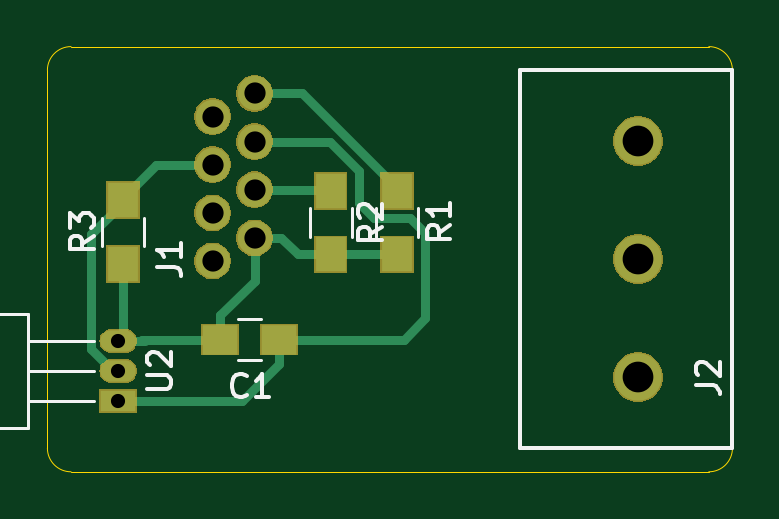
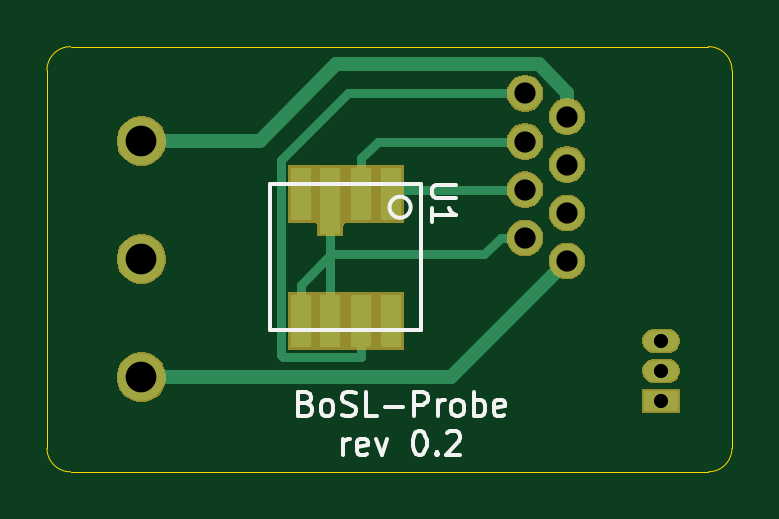
Circuit board: 10 layer files. Board 29.0 x 18.0 mm.
- bottom_copper: BoSL Probe-B_Cu.gbr (2661 bytes)
- bottom_mask: BoSL Probe-B_Mask.gbr (17237 bytes)
- paste: BoSL Probe-B_Paste.gbr (767 bytes)
- bottom_silk: BoSL Probe-B_SilkS.gbr (6003 bytes)
- outline: BoSL Probe-Edge_Cuts.gbr (1037 bytes)
- top_copper: BoSL Probe-F_Cu.gbr (3346 bytes)
- top_mask: BoSL Probe-F_Mask.gbr (17745 bytes)
- paste: BoSL Probe-F_Paste.gbr (761 bytes)
- top_silk: BoSL Probe-F_SilkS.gbr (5298 bytes)
- drill: BoSL Probe.drl (494 bytes)

=== bottom_copper: BoSL Probe-B_Cu.gbr ===
G04 #@! TF.GenerationSoftware,KiCad,Pcbnew,(5.1.2)-2*
G04 #@! TF.CreationDate,2019-11-15T20:20:20+11:00*
G04 #@! TF.ProjectId,BoSL Probe,426f534c-2050-4726-9f62-652e6b696361,rev?*
G04 #@! TF.SameCoordinates,Original*
G04 #@! TF.FileFunction,Copper,L2,Bot*
G04 #@! TF.FilePolarity,Positive*
%FSLAX46Y46*%
G04 Gerber Fmt 4.6, Leading zero omitted, Abs format (unit mm)*
G04 Created by KiCad (PCBNEW (5.1.2)-2) date 2019-11-15 20:20:20*
%MOMM*%
%LPD*%
G04 APERTURE LIST*
%ADD10R,0.900000X2.250000*%
%ADD11R,0.900000X2.800000*%
%ADD12C,1.450000*%
%ADD13R,1.500000X0.900000*%
%ADD14O,1.500000X0.900000*%
%ADD15C,2.000000*%
%ADD16C,0.400000*%
%ADD17C,0.600000*%
G04 APERTURE END LIST*
D10*
X114450000Y-102600000D03*
X115700000Y-102600000D03*
X117000000Y-102600000D03*
X118250000Y-102600000D03*
X114450000Y-97250000D03*
X115700000Y-97250000D03*
D11*
X117000000Y-97525000D03*
D10*
X118250000Y-97250000D03*
D12*
X108768000Y-99100000D03*
X108768000Y-97060000D03*
X108768000Y-95020000D03*
X108768000Y-92980000D03*
X106990000Y-100080000D03*
X106990000Y-93960000D03*
X106990000Y-98040000D03*
X106990000Y-96000000D03*
D13*
X103000000Y-106000000D03*
D14*
X103000000Y-103460000D03*
X103000000Y-104730000D03*
D15*
X125000000Y-95000000D03*
X125000000Y-100000000D03*
X125000000Y-105000000D03*
D16*
X115700000Y-95725000D02*
X115700000Y-97250000D01*
X114995000Y-95020000D02*
X115700000Y-95725000D01*
X108768000Y-95020000D02*
X114995000Y-95020000D01*
X117000000Y-99825000D02*
X117000000Y-99800000D01*
X118250000Y-101075000D02*
X117000000Y-99825000D01*
X118250000Y-102600000D02*
X118250000Y-101075000D01*
X117000000Y-102600000D02*
X117000000Y-99800000D01*
X117000000Y-99800000D02*
X117000000Y-97525000D01*
X110493304Y-99800000D02*
X117000000Y-99800000D01*
X109793304Y-99100000D02*
X110493304Y-99800000D01*
X108768000Y-99100000D02*
X109793304Y-99100000D01*
D17*
X119960000Y-105000000D02*
X125000000Y-105000000D01*
X106990000Y-100080000D02*
X111910000Y-105000000D01*
X111910000Y-105000000D02*
X119960000Y-105000000D01*
X106990000Y-92944998D02*
X108179999Y-91754999D01*
X106990000Y-93960000D02*
X106990000Y-92944998D01*
X108179999Y-91754999D02*
X116754999Y-91754999D01*
X120000000Y-95000000D02*
X125000000Y-95000000D01*
X116754999Y-91754999D02*
X120000000Y-95000000D01*
D16*
X114260000Y-97060000D02*
X114450000Y-97250000D01*
X108768000Y-97060000D02*
X114260000Y-97060000D01*
X115700000Y-104125000D02*
X115700000Y-102600000D01*
X119020001Y-104125001D02*
X115700000Y-104125000D01*
X119100001Y-104045001D02*
X119020001Y-104125001D01*
X119100001Y-95804999D02*
X119100001Y-104045001D01*
X116275002Y-92980000D02*
X119100001Y-95804999D01*
X108768000Y-92980000D02*
X116275002Y-92980000D01*
M02*

=== bottom_mask: BoSL Probe-B_Mask.gbr (17237 bytes, source omitted) ===
=== paste: BoSL Probe-B_Paste.gbr ===
G04 #@! TF.GenerationSoftware,KiCad,Pcbnew,(5.1.2)-2*
G04 #@! TF.CreationDate,2019-11-15T20:20:20+11:00*
G04 #@! TF.ProjectId,BoSL Probe,426f534c-2050-4726-9f62-652e6b696361,rev?*
G04 #@! TF.SameCoordinates,Original*
G04 #@! TF.FileFunction,Paste,Bot*
G04 #@! TF.FilePolarity,Positive*
%FSLAX46Y46*%
G04 Gerber Fmt 4.6, Leading zero omitted, Abs format (unit mm)*
G04 Created by KiCad (PCBNEW (5.1.2)-2) date 2019-11-15 20:20:20*
%MOMM*%
%LPD*%
G04 APERTURE LIST*
%ADD10R,0.900000X2.250000*%
%ADD11R,0.900000X2.800000*%
G04 APERTURE END LIST*
D10*
X114450000Y-102600000D03*
X115700000Y-102600000D03*
X117000000Y-102600000D03*
X118250000Y-102600000D03*
X114450000Y-97250000D03*
X115700000Y-97250000D03*
D11*
X117000000Y-97525000D03*
D10*
X118250000Y-97250000D03*
M02*

=== bottom_silk: BoSL Probe-B_SilkS.gbr ===
G04 #@! TF.GenerationSoftware,KiCad,Pcbnew,(5.1.2)-2*
G04 #@! TF.CreationDate,2019-11-15T20:20:21+11:00*
G04 #@! TF.ProjectId,BoSL Probe,426f534c-2050-4726-9f62-652e6b696361,rev?*
G04 #@! TF.SameCoordinates,Original*
G04 #@! TF.FileFunction,Legend,Bot*
G04 #@! TF.FilePolarity,Positive*
%FSLAX46Y46*%
G04 Gerber Fmt 4.6, Leading zero omitted, Abs format (unit mm)*
G04 Created by KiCad (PCBNEW (5.1.2)-2) date 2019-11-15 20:20:21*
%MOMM*%
%LPD*%
G04 APERTURE LIST*
%ADD10C,0.150000*%
G04 APERTURE END LIST*
D10*
X118023809Y-106103571D02*
X117880952Y-106151190D01*
X117833333Y-106198809D01*
X117785714Y-106294047D01*
X117785714Y-106436904D01*
X117833333Y-106532142D01*
X117880952Y-106579761D01*
X117976190Y-106627380D01*
X118357142Y-106627380D01*
X118357142Y-105627380D01*
X118023809Y-105627380D01*
X117928571Y-105675000D01*
X117880952Y-105722619D01*
X117833333Y-105817857D01*
X117833333Y-105913095D01*
X117880952Y-106008333D01*
X117928571Y-106055952D01*
X118023809Y-106103571D01*
X118357142Y-106103571D01*
X117214285Y-106627380D02*
X117309523Y-106579761D01*
X117357142Y-106532142D01*
X117404761Y-106436904D01*
X117404761Y-106151190D01*
X117357142Y-106055952D01*
X117309523Y-106008333D01*
X117214285Y-105960714D01*
X117071428Y-105960714D01*
X116976190Y-106008333D01*
X116928571Y-106055952D01*
X116880952Y-106151190D01*
X116880952Y-106436904D01*
X116928571Y-106532142D01*
X116976190Y-106579761D01*
X117071428Y-106627380D01*
X117214285Y-106627380D01*
X116500000Y-106579761D02*
X116357142Y-106627380D01*
X116119047Y-106627380D01*
X116023809Y-106579761D01*
X115976190Y-106532142D01*
X115928571Y-106436904D01*
X115928571Y-106341666D01*
X115976190Y-106246428D01*
X116023809Y-106198809D01*
X116119047Y-106151190D01*
X116309523Y-106103571D01*
X116404761Y-106055952D01*
X116452380Y-106008333D01*
X116500000Y-105913095D01*
X116500000Y-105817857D01*
X116452380Y-105722619D01*
X116404761Y-105675000D01*
X116309523Y-105627380D01*
X116071428Y-105627380D01*
X115928571Y-105675000D01*
X115023809Y-106627380D02*
X115500000Y-106627380D01*
X115500000Y-105627380D01*
X114690476Y-106246428D02*
X113928571Y-106246428D01*
X113452380Y-106627380D02*
X113452380Y-105627380D01*
X113071428Y-105627380D01*
X112976190Y-105675000D01*
X112928571Y-105722619D01*
X112880952Y-105817857D01*
X112880952Y-105960714D01*
X112928571Y-106055952D01*
X112976190Y-106103571D01*
X113071428Y-106151190D01*
X113452380Y-106151190D01*
X112452380Y-106627380D02*
X112452380Y-105960714D01*
X112452380Y-106151190D02*
X112404761Y-106055952D01*
X112357142Y-106008333D01*
X112261904Y-105960714D01*
X112166666Y-105960714D01*
X111690476Y-106627380D02*
X111785714Y-106579761D01*
X111833333Y-106532142D01*
X111880952Y-106436904D01*
X111880952Y-106151190D01*
X111833333Y-106055952D01*
X111785714Y-106008333D01*
X111690476Y-105960714D01*
X111547619Y-105960714D01*
X111452380Y-106008333D01*
X111404761Y-106055952D01*
X111357142Y-106151190D01*
X111357142Y-106436904D01*
X111404761Y-106532142D01*
X111452380Y-106579761D01*
X111547619Y-106627380D01*
X111690476Y-106627380D01*
X110928571Y-106627380D02*
X110928571Y-105627380D01*
X110928571Y-106008333D02*
X110833333Y-105960714D01*
X110642857Y-105960714D01*
X110547619Y-106008333D01*
X110500000Y-106055952D01*
X110452380Y-106151190D01*
X110452380Y-106436904D01*
X110500000Y-106532142D01*
X110547619Y-106579761D01*
X110642857Y-106627380D01*
X110833333Y-106627380D01*
X110928571Y-106579761D01*
X109642857Y-106579761D02*
X109738095Y-106627380D01*
X109928571Y-106627380D01*
X110023809Y-106579761D01*
X110071428Y-106484523D01*
X110071428Y-106103571D01*
X110023809Y-106008333D01*
X109928571Y-105960714D01*
X109738095Y-105960714D01*
X109642857Y-106008333D01*
X109595238Y-106103571D01*
X109595238Y-106198809D01*
X110071428Y-106294047D01*
X116452380Y-108277380D02*
X116452380Y-107610714D01*
X116452380Y-107801190D02*
X116404761Y-107705952D01*
X116357142Y-107658333D01*
X116261904Y-107610714D01*
X116166666Y-107610714D01*
X115452380Y-108229761D02*
X115547619Y-108277380D01*
X115738095Y-108277380D01*
X115833333Y-108229761D01*
X115880952Y-108134523D01*
X115880952Y-107753571D01*
X115833333Y-107658333D01*
X115738095Y-107610714D01*
X115547619Y-107610714D01*
X115452380Y-107658333D01*
X115404761Y-107753571D01*
X115404761Y-107848809D01*
X115880952Y-107944047D01*
X115071428Y-107610714D02*
X114833333Y-108277380D01*
X114595238Y-107610714D01*
X113261904Y-107277380D02*
X113166666Y-107277380D01*
X113071428Y-107325000D01*
X113023809Y-107372619D01*
X112976190Y-107467857D01*
X112928571Y-107658333D01*
X112928571Y-107896428D01*
X112976190Y-108086904D01*
X113023809Y-108182142D01*
X113071428Y-108229761D01*
X113166666Y-108277380D01*
X113261904Y-108277380D01*
X113357142Y-108229761D01*
X113404761Y-108182142D01*
X113452380Y-108086904D01*
X113500000Y-107896428D01*
X113500000Y-107658333D01*
X113452380Y-107467857D01*
X113404761Y-107372619D01*
X113357142Y-107325000D01*
X113261904Y-107277380D01*
X112500000Y-108182142D02*
X112452380Y-108229761D01*
X112500000Y-108277380D01*
X112547619Y-108229761D01*
X112500000Y-108182142D01*
X112500000Y-108277380D01*
X112071428Y-107372619D02*
X112023809Y-107325000D01*
X111928571Y-107277380D01*
X111690476Y-107277380D01*
X111595238Y-107325000D01*
X111547619Y-107372619D01*
X111500000Y-107467857D01*
X111500000Y-107563095D01*
X111547619Y-107705952D01*
X112119047Y-108277380D01*
X111500000Y-108277380D01*
X113150000Y-103000000D02*
X119550000Y-103000000D01*
X119550000Y-103000000D02*
X119550000Y-96800000D01*
X119550000Y-96800000D02*
X113150000Y-96800000D01*
X113150000Y-96800000D02*
X113150000Y-103000000D01*
X114497214Y-97800000D02*
G75*
G03X114497214Y-97800000I-447214J0D01*
G01*
X111702380Y-96838095D02*
X112511904Y-96838095D01*
X112607142Y-96885714D01*
X112654761Y-96933333D01*
X112702380Y-97028571D01*
X112702380Y-97219047D01*
X112654761Y-97314285D01*
X112607142Y-97361904D01*
X112511904Y-97409523D01*
X111702380Y-97409523D01*
X112702380Y-98409523D02*
X112702380Y-97838095D01*
X112702380Y-98123809D02*
X111702380Y-98123809D01*
X111845238Y-98028571D01*
X111940476Y-97933333D01*
X111988095Y-97838095D01*
M02*

=== outline: BoSL Probe-Edge_Cuts.gbr ===
G04 #@! TF.GenerationSoftware,KiCad,Pcbnew,(5.1.2)-2*
G04 #@! TF.CreationDate,2019-11-15T20:20:21+11:00*
G04 #@! TF.ProjectId,BoSL Probe,426f534c-2050-4726-9f62-652e6b696361,rev?*
G04 #@! TF.SameCoordinates,Original*
G04 #@! TF.FileFunction,Profile,NP*
%FSLAX46Y46*%
G04 Gerber Fmt 4.6, Leading zero omitted, Abs format (unit mm)*
G04 Created by KiCad (PCBNEW (5.1.2)-2) date 2019-11-15 20:20:21*
%MOMM*%
%LPD*%
G04 APERTURE LIST*
%ADD10C,0.050000*%
G04 APERTURE END LIST*
D10*
X128000000Y-91000000D02*
G75*
G02X129000000Y-92000000I0J-1000000D01*
G01*
X129000000Y-108000000D02*
G75*
G02X128000000Y-109000000I-1000000J0D01*
G01*
X101000000Y-109000000D02*
G75*
G02X100000000Y-108000000I0J1000000D01*
G01*
X100000000Y-92000000D02*
G75*
G02X101000000Y-91000000I1000000J0D01*
G01*
X129000000Y-92000000D02*
X129000000Y-108000000D01*
X101000000Y-109000000D02*
X128000000Y-109000000D01*
X100000000Y-100000000D02*
X100000000Y-108000000D01*
X101000000Y-91000000D02*
X128000000Y-91000000D01*
X100000000Y-100000000D02*
X100000000Y-92000000D01*
M02*

=== top_copper: BoSL Probe-F_Cu.gbr ===
G04 #@! TF.GenerationSoftware,KiCad,Pcbnew,(5.1.2)-2*
G04 #@! TF.CreationDate,2019-11-15T20:20:20+11:00*
G04 #@! TF.ProjectId,BoSL Probe,426f534c-2050-4726-9f62-652e6b696361,rev?*
G04 #@! TF.SameCoordinates,Original*
G04 #@! TF.FileFunction,Copper,L1,Top*
G04 #@! TF.FilePolarity,Positive*
%FSLAX46Y46*%
G04 Gerber Fmt 4.6, Leading zero omitted, Abs format (unit mm)*
G04 Created by KiCad (PCBNEW (5.1.2)-2) date 2019-11-15 20:20:20*
%MOMM*%
%LPD*%
G04 APERTURE LIST*
%ADD10R,1.500000X1.250000*%
%ADD11C,1.450000*%
%ADD12R,1.300000X1.500000*%
%ADD13R,1.500000X0.900000*%
%ADD14O,1.500000X0.900000*%
%ADD15C,2.000000*%
%ADD16C,0.400000*%
G04 APERTURE END LIST*
D10*
X109800000Y-103400000D03*
X107300000Y-103400000D03*
D11*
X108768000Y-99100000D03*
X108768000Y-97060000D03*
X108768000Y-95020000D03*
X108768000Y-92980000D03*
X106990000Y-100080000D03*
X106990000Y-93960000D03*
X106990000Y-98040000D03*
X106990000Y-96000000D03*
D12*
X114800000Y-97100000D03*
X114800000Y-99800000D03*
X112000000Y-97100000D03*
X112000000Y-99800000D03*
X103200000Y-97500000D03*
X103200000Y-100200000D03*
D13*
X103000000Y-106000000D03*
D14*
X103000000Y-103460000D03*
X103000000Y-104730000D03*
D15*
X125000000Y-95000000D03*
X125000000Y-100000000D03*
X125000000Y-105000000D03*
D16*
X104150000Y-106000000D02*
X103000000Y-106000000D01*
X108225000Y-106000000D02*
X104150000Y-106000000D01*
X109800000Y-104425000D02*
X108225000Y-106000000D01*
X109800000Y-103400000D02*
X109800000Y-104425000D01*
X113200000Y-96248542D02*
X111971458Y-95020000D01*
X111971458Y-95020000D02*
X108768000Y-95020000D01*
X113200000Y-97620002D02*
X113200000Y-96248542D01*
X116000000Y-102500000D02*
X116000000Y-98879998D01*
X109800000Y-103400000D02*
X115100000Y-103400000D01*
X116000000Y-98879998D02*
X115370003Y-98250001D01*
X115100000Y-103400000D02*
X116000000Y-102500000D01*
X115370003Y-98250001D02*
X113829999Y-98250001D01*
X113829999Y-98250001D02*
X113200000Y-97620002D01*
X108768000Y-99100000D02*
X108768000Y-100125304D01*
X104000000Y-103400000D02*
X103940000Y-103460000D01*
X107300000Y-103400000D02*
X104000000Y-103400000D01*
X104150000Y-103460000D02*
X103940000Y-103460000D01*
X103940000Y-103460000D02*
X103000000Y-103460000D01*
X108768000Y-100907000D02*
X108768000Y-100125304D01*
X107300000Y-102375000D02*
X108768000Y-100907000D01*
X107300000Y-103400000D02*
X107300000Y-102375000D01*
X112000000Y-99800000D02*
X110600000Y-99800000D01*
X109900000Y-99100000D02*
X108768000Y-99100000D01*
X110600000Y-99800000D02*
X109900000Y-99100000D01*
X103200000Y-103260000D02*
X103000000Y-103460000D01*
X103200000Y-100200000D02*
X103200000Y-103260000D01*
X114800000Y-99800000D02*
X112000000Y-99800000D01*
X111960000Y-97060000D02*
X112000000Y-97100000D01*
X108768000Y-97060000D02*
X111960000Y-97060000D01*
X103200000Y-97400000D02*
X103200000Y-97500000D01*
X104600000Y-96000000D02*
X103200000Y-97400000D01*
X106990000Y-96000000D02*
X104600000Y-96000000D01*
X103200000Y-97600000D02*
X103200000Y-97500000D01*
X101849990Y-98950010D02*
X103200000Y-97600000D01*
X101849990Y-103812085D02*
X101849990Y-98950010D01*
X102767905Y-104730000D02*
X101849990Y-103812085D01*
X103000000Y-104730000D02*
X102767905Y-104730000D01*
X109793304Y-92980000D02*
X108768000Y-92980000D01*
X110780000Y-92980000D02*
X109793304Y-92980000D01*
X114800000Y-97000000D02*
X110780000Y-92980000D01*
X114800000Y-97100000D02*
X114800000Y-97000000D01*
M02*

=== top_mask: BoSL Probe-F_Mask.gbr (17745 bytes, source omitted) ===
=== paste: BoSL Probe-F_Paste.gbr ===
G04 #@! TF.GenerationSoftware,KiCad,Pcbnew,(5.1.2)-2*
G04 #@! TF.CreationDate,2019-11-15T20:20:20+11:00*
G04 #@! TF.ProjectId,BoSL Probe,426f534c-2050-4726-9f62-652e6b696361,rev?*
G04 #@! TF.SameCoordinates,Original*
G04 #@! TF.FileFunction,Paste,Top*
G04 #@! TF.FilePolarity,Positive*
%FSLAX46Y46*%
G04 Gerber Fmt 4.6, Leading zero omitted, Abs format (unit mm)*
G04 Created by KiCad (PCBNEW (5.1.2)-2) date 2019-11-15 20:20:20*
%MOMM*%
%LPD*%
G04 APERTURE LIST*
%ADD10R,1.500000X1.250000*%
%ADD11R,1.300000X1.500000*%
G04 APERTURE END LIST*
D10*
X109800000Y-103400000D03*
X107300000Y-103400000D03*
D11*
X114800000Y-97100000D03*
X114800000Y-99800000D03*
X112000000Y-97100000D03*
X112000000Y-99800000D03*
X103200000Y-97500000D03*
X103200000Y-100200000D03*
M02*

=== top_silk: BoSL Probe-F_SilkS.gbr ===
G04 #@! TF.GenerationSoftware,KiCad,Pcbnew,(5.1.2)-2*
G04 #@! TF.CreationDate,2019-11-15T20:20:21+11:00*
G04 #@! TF.ProjectId,BoSL Probe,426f534c-2050-4726-9f62-652e6b696361,rev?*
G04 #@! TF.SameCoordinates,Original*
G04 #@! TF.FileFunction,Legend,Top*
G04 #@! TF.FilePolarity,Positive*
%FSLAX46Y46*%
G04 Gerber Fmt 4.6, Leading zero omitted, Abs format (unit mm)*
G04 Created by KiCad (PCBNEW (5.1.2)-2) date 2019-11-15 20:20:21*
%MOMM*%
%LPD*%
G04 APERTURE LIST*
%ADD10C,0.120000*%
%ADD11C,0.150000*%
G04 APERTURE END LIST*
D10*
X108050000Y-104250000D02*
X109050000Y-104250000D01*
X109050000Y-102550000D02*
X108050000Y-102550000D01*
X113920000Y-99050000D02*
X113920000Y-97850000D01*
X115680000Y-97850000D02*
X115680000Y-99050000D01*
X111120000Y-99050000D02*
X111120000Y-97850000D01*
X112880000Y-97850000D02*
X112880000Y-99050000D01*
X102320000Y-99450000D02*
X102320000Y-98250000D01*
X104080000Y-98250000D02*
X104080000Y-99450000D01*
X94000000Y-107130000D02*
X99190000Y-107130000D01*
X94000000Y-102330000D02*
X94000000Y-107130000D01*
X99190000Y-102330000D02*
X94000000Y-102330000D01*
X99190000Y-107130000D02*
X99190000Y-102330000D01*
X101980000Y-103460000D02*
X99190000Y-103460000D01*
X101980000Y-104730000D02*
X99190000Y-104730000D01*
X101980000Y-106000000D02*
X99190000Y-106000000D01*
D11*
X120000000Y-108000000D02*
X121000000Y-108000000D01*
X120000000Y-92000000D02*
X120000000Y-108000000D01*
X125000000Y-108000000D02*
X129000000Y-108000000D01*
X129000000Y-108000000D02*
X129000000Y-92000000D01*
X121000000Y-108000000D02*
X125000000Y-108000000D01*
X120000000Y-92000000D02*
X129000000Y-92000000D01*
X108433333Y-105757142D02*
X108385714Y-105804761D01*
X108242857Y-105852380D01*
X108147619Y-105852380D01*
X108004761Y-105804761D01*
X107909523Y-105709523D01*
X107861904Y-105614285D01*
X107814285Y-105423809D01*
X107814285Y-105280952D01*
X107861904Y-105090476D01*
X107909523Y-104995238D01*
X108004761Y-104900000D01*
X108147619Y-104852380D01*
X108242857Y-104852380D01*
X108385714Y-104900000D01*
X108433333Y-104947619D01*
X109385714Y-105852380D02*
X108814285Y-105852380D01*
X109100000Y-105852380D02*
X109100000Y-104852380D01*
X109004761Y-104995238D01*
X108909523Y-105090476D01*
X108814285Y-105138095D01*
X104652380Y-100333333D02*
X105366666Y-100333333D01*
X105509523Y-100380952D01*
X105604761Y-100476190D01*
X105652380Y-100619047D01*
X105652380Y-100714285D01*
X105652380Y-99333333D02*
X105652380Y-99904761D01*
X105652380Y-99619047D02*
X104652380Y-99619047D01*
X104795238Y-99714285D01*
X104890476Y-99809523D01*
X104938095Y-99904761D01*
X117052380Y-98566666D02*
X116576190Y-98900000D01*
X117052380Y-99138095D02*
X116052380Y-99138095D01*
X116052380Y-98757142D01*
X116100000Y-98661904D01*
X116147619Y-98614285D01*
X116242857Y-98566666D01*
X116385714Y-98566666D01*
X116480952Y-98614285D01*
X116528571Y-98661904D01*
X116576190Y-98757142D01*
X116576190Y-99138095D01*
X117052380Y-97614285D02*
X117052380Y-98185714D01*
X117052380Y-97900000D02*
X116052380Y-97900000D01*
X116195238Y-97995238D01*
X116290476Y-98090476D01*
X116338095Y-98185714D01*
X114152380Y-98616666D02*
X113676190Y-98950000D01*
X114152380Y-99188095D02*
X113152380Y-99188095D01*
X113152380Y-98807142D01*
X113200000Y-98711904D01*
X113247619Y-98664285D01*
X113342857Y-98616666D01*
X113485714Y-98616666D01*
X113580952Y-98664285D01*
X113628571Y-98711904D01*
X113676190Y-98807142D01*
X113676190Y-99188095D01*
X113247619Y-98235714D02*
X113200000Y-98188095D01*
X113152380Y-98092857D01*
X113152380Y-97854761D01*
X113200000Y-97759523D01*
X113247619Y-97711904D01*
X113342857Y-97664285D01*
X113438095Y-97664285D01*
X113580952Y-97711904D01*
X114152380Y-98283333D01*
X114152380Y-97664285D01*
X101952380Y-99016666D02*
X101476190Y-99350000D01*
X101952380Y-99588095D02*
X100952380Y-99588095D01*
X100952380Y-99207142D01*
X101000000Y-99111904D01*
X101047619Y-99064285D01*
X101142857Y-99016666D01*
X101285714Y-99016666D01*
X101380952Y-99064285D01*
X101428571Y-99111904D01*
X101476190Y-99207142D01*
X101476190Y-99588095D01*
X100952380Y-98683333D02*
X100952380Y-98064285D01*
X101333333Y-98397619D01*
X101333333Y-98254761D01*
X101380952Y-98159523D01*
X101428571Y-98111904D01*
X101523809Y-98064285D01*
X101761904Y-98064285D01*
X101857142Y-98111904D01*
X101904761Y-98159523D01*
X101952380Y-98254761D01*
X101952380Y-98540476D01*
X101904761Y-98635714D01*
X101857142Y-98683333D01*
X104232380Y-105491904D02*
X105041904Y-105491904D01*
X105137142Y-105444285D01*
X105184761Y-105396666D01*
X105232380Y-105301428D01*
X105232380Y-105110952D01*
X105184761Y-105015714D01*
X105137142Y-104968095D01*
X105041904Y-104920476D01*
X104232380Y-104920476D01*
X104327619Y-104491904D02*
X104280000Y-104444285D01*
X104232380Y-104349047D01*
X104232380Y-104110952D01*
X104280000Y-104015714D01*
X104327619Y-103968095D01*
X104422857Y-103920476D01*
X104518095Y-103920476D01*
X104660952Y-103968095D01*
X105232380Y-104539523D01*
X105232380Y-103920476D01*
X127452380Y-105333333D02*
X128166666Y-105333333D01*
X128309523Y-105380952D01*
X128404761Y-105476190D01*
X128452380Y-105619047D01*
X128452380Y-105714285D01*
X127547619Y-104904761D02*
X127500000Y-104857142D01*
X127452380Y-104761904D01*
X127452380Y-104523809D01*
X127500000Y-104428571D01*
X127547619Y-104380952D01*
X127642857Y-104333333D01*
X127738095Y-104333333D01*
X127880952Y-104380952D01*
X128452380Y-104952380D01*
X128452380Y-104333333D01*
M02*

=== drill: BoSL Probe.drl ===
M48
; DRILL file {KiCad (5.1.2)-2} date 2019/11/15   20:20:25
; FORMAT={-:-/ absolute / inch / decimal}
; #@! TF.CreationDate,2019-11-15T20:20:25+11:00
; #@! TF.GenerationSoftware,Kicad,Pcbnew,(5.1.2)-2
FMAT,2
INCH
T1C0.0236
T2C0.0354
T3C0.0512
%
G90
G05
T1
X4.0551Y-4.0732
X4.0551Y-4.1232
X4.0551Y-4.1732
T2
X4.2122Y-3.6992
X4.2122Y-3.7795
X4.2122Y-3.8598
X4.2122Y-3.9402
X4.2822Y-3.6606
X4.2822Y-3.7409
X4.2822Y-3.8213
X4.2822Y-3.9016
T3
X4.9213Y-3.7402
X4.9213Y-3.937
X4.9213Y-4.1339
T0
M30
